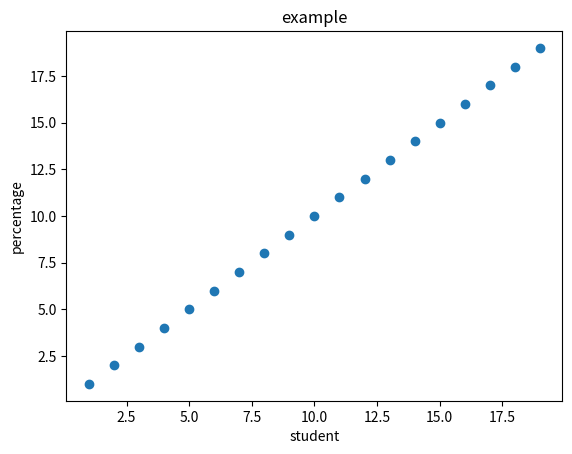

The matplotlib source for this figure:
import numpy as np 
from matplotlib import pyplot as plt 

a=np.arange(1,20)
b=np.arange(1,20)
plt.title("example") 
plt.xlabel("student") 
plt.ylabel("percentage") 
plt.plot(a,b,"o") 
plt.show()